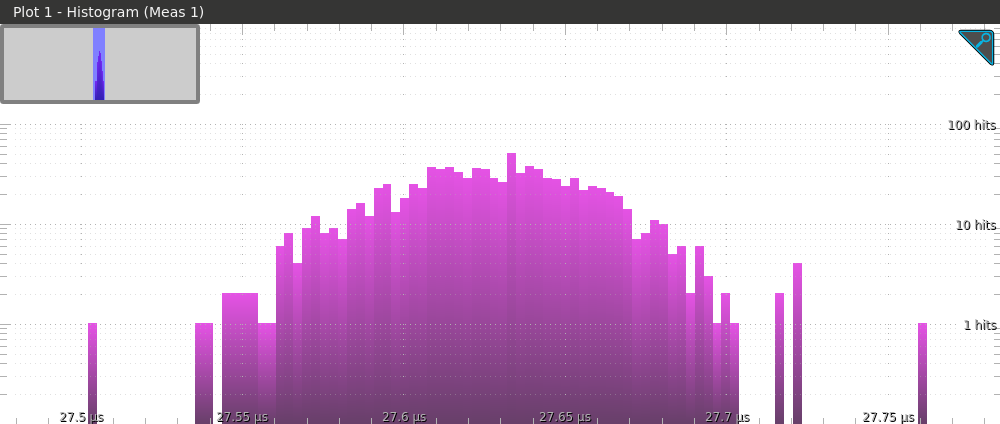

Source data for this figure (header and first rows):
X: (s), Y: (Hits)
2.48903e-05, 0
2.48931e-05, 0
2.48958e-05, 0
2.48986e-05, 0
2.49014e-05, 0
2.49041e-05, 0
2.49069e-05, 0
2.49096e-05, 0
2.49124e-05, 0
2.49152e-05, 0
2.49179e-05, 0
2.49207e-05, 0
2.49235e-05, 0
2.49262e-05, 0
2.4929e-05, 0
2.49318e-05, 0
2.49345e-05, 0
2.49373e-05, 0
2.49401e-05, 0
2.49428e-05, 0
2.49456e-05, 0
2.49484e-05, 0
2.49511e-05, 0
2.49539e-05, 0
2.49567e-05, 0
2.49594e-05, 0
2.49622e-05, 0
2.4965e-05, 0
2.49677e-05, 0
2.49705e-05, 0
2.49732e-05, 0
2.4976e-05, 0
2.49788e-05, 0
2.49815e-05, 0
2.49843e-05, 0
2.49871e-05, 0
2.49898e-05, 0
2.49926e-05, 0
2.49954e-05, 0
2.49981e-05, 0
2.50009e-05, 0
2.50037e-05, 0
2.50064e-05, 0
2.50092e-05, 0
2.5012e-05, 0
2.50147e-05, 0
2.50175e-05, 0
2.50203e-05, 0
2.5023e-05, 0
2.50258e-05, 0
2.50286e-05, 0
2.50313e-05, 0
2.50341e-05, 0
2.50369e-05, 0
2.50396e-05, 0
2.50424e-05, 0
2.50451e-05, 0
2.50479e-05, 0
2.50507e-05, 0
2.50534e-05, 0
... 1,940 more rows
